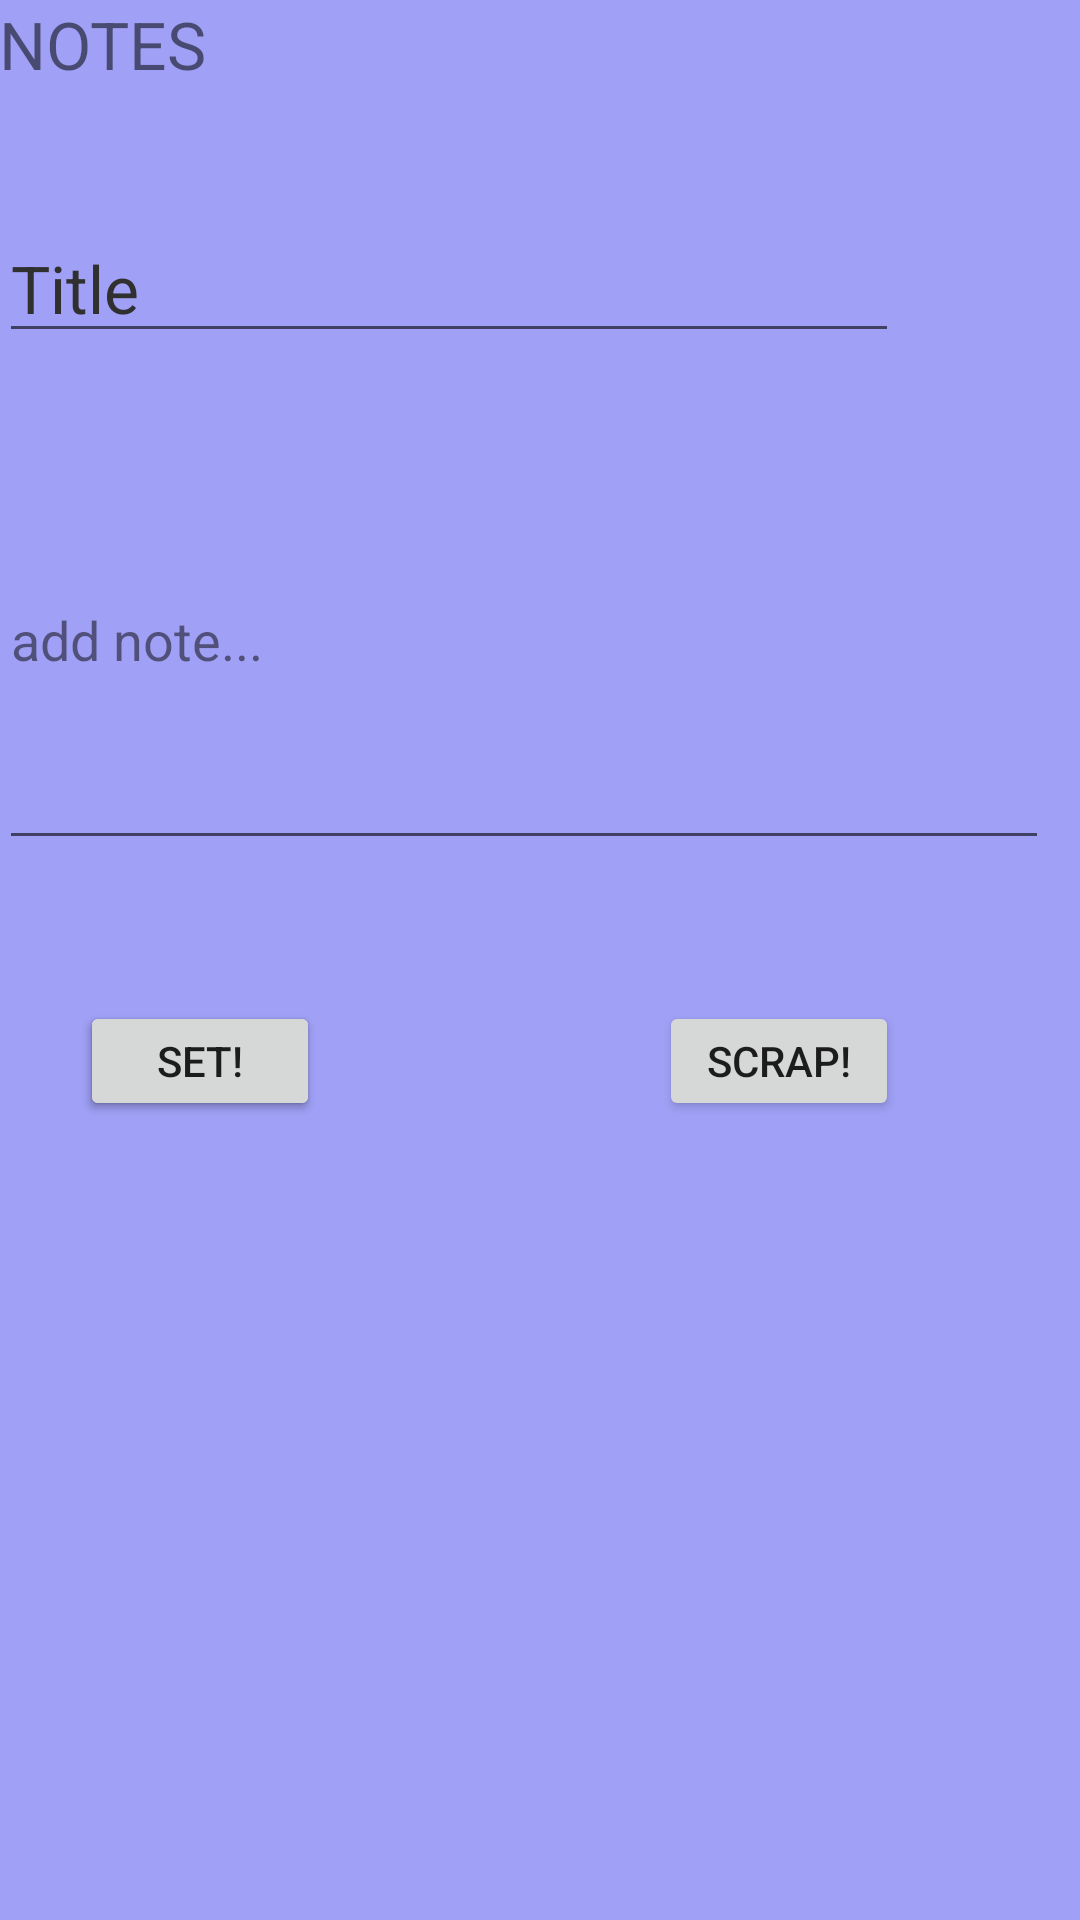

Android layout source for this screen:
<!-- AndroidManifest.xml: application theme AppTheme -->
<!-- res/layout/activity_add_note.xml -->
<?xml version="1.0" encoding="utf-8"?>
<RelativeLayout xmlns:android="http://schemas.android.com/apk/res/android"
    xmlns:tools="http://schemas.android.com/tools"
    android:layout_width="match_parent"
    android:layout_height="match_parent"
    android:paddingBottom="@dimen/activity_vertical_margin"
    android:paddingLeft="@dimen/activity_horizontal_margin"
    android:paddingRight="@dimen/activity_horizontal_margin"
    android:paddingTop="@dimen/activity_vertical_margin"

    tools:context="com.awesome.d_planner.AddNote"
    android:background="#621114ee">

    <TextView
        android:layout_width="wrap_content"
        android:layout_height="wrap_content"
        android:textAppearance="?android:attr/textAppearanceLarge"
        android:text="@string/notes_title"
        android:id="@+id/NoteEditorTitle"
        android:layout_alignParentTop="true"
        android:layout_alignStart="@+id/noteTitle"
        android:textColor="@color/abc_secondary_text_material_light" />

    <EditText
        android:layout_width="300dp"
        android:layout_height="wrap_content"
        android:textAppearance="?android:attr/textAppearanceLarge"
        android:text="@string/notes_default_title"
        android:id="@+id/noteTitle"
        android:selectAllOnFocus="true"
        android:inputType="text"
        android:layout_marginTop="42dp"
        android:textColor="@color/background_material_dark"
        android:layout_below="@+id/NoteEditorTitle"
        android:layout_alignParentStart="true" />

    <EditText
        android:layout_width="350dp"
        android:layout_height="150dp"
        android:inputType="textMultiLine"
        android:ems="10"
        android:id="@+id/noteVal"
        android:selectAllOnFocus="true"
        android:text="@string/notes_default"
        android:textColor="@color/bright_foreground_disabled_material_light"
        android:textAlignment="gravity"
        android:layout_below="@+id/noteTitle"
        android:layout_alignParentStart="true"
        android:layout_marginTop="19dp" />

    <Button
        style="?android:attr/buttonStyleSmall"
        android:layout_width="80dp"
        android:layout_height="40dp"
        android:text="@string/Nsave_button_text"
        android:id="@+id/noteSaveButton"
        android:layout_marginTop="47dp"
        android:layout_below="@+id/noteVal"
        android:layout_alignStart="@+id/noteUpdateButton" />

    <Button
        style="?android:attr/buttonStyleSmall"
        android:layout_width="80dp"
        android:layout_height="40dp"
        android:text="@string/Ndelete_button_text"
        android:id="@+id/noteDeleteButton"
        android:layout_alignTop="@+id/noteSaveButton"
        android:layout_alignEnd="@+id/noteTitle" />

    <Button
        style="?android:attr/buttonStyleSmall"
        android:layout_width="80dp"
        android:layout_height="40dp"
        android:text="@string/Nupdate_button_text"
        android:id="@+id/noteUpdateButton"
        android:layout_marginStart="27dp"
        android:layout_alignTop="@+id/noteSaveButton"
        android:layout_alignParentStart="true" />

</RelativeLayout>
<!-- resources referenced by this layout -->
<resources>
  <string name="Ndelete_button_text">Scrap!</string>
  <string name="Nsave_button_text">Add!</string>
  <string name="Nupdate_button_text">Set!</string>
  <string name="notes_default">add note...</string>
  <string name="notes_default_title">Title</string>
  <string name="notes_title">NOTES</string>
  <style name="AppTheme" parent="Theme.AppCompat.Light.DarkActionBar">
          
          <item name="colorPrimary">@color/colorPrimary</item>
          <item name="colorPrimaryDark">@color/colorPrimaryDark</item>
          <item name="colorAccent">#b9db02</item>
      </style>
  <color name="colorPrimary">#3f51b5</color>
  <color name="colorPrimaryDark">#2033b0</color>
</resources>
